The GitHub repository indraplrg/Klasifikasi-Kualitas-Ikan-Nila contains a labelled image folder "insang" with 2 categories: segar, tidak segar. Examples follow, each with its label.

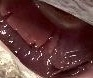
Label: segar

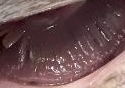
Label: tidak segar

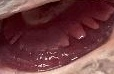
Label: segar

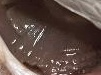
Label: tidak segar

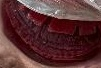
Label: segar

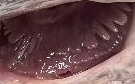
Label: tidak segar
